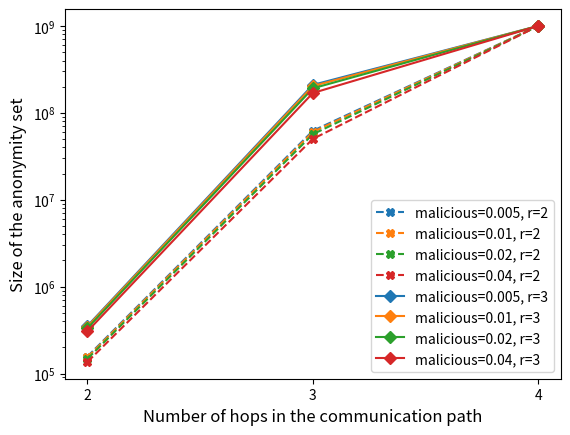

Recreate this plot in Python. (Note: this script raises an exception after producing the figure.)
import numpy as np
import matplotlib.pyplot as plt
import math

k_vals = [2,3,4] #number of hops in the communication path
r = [1,2,3] #number of copies sent
c_vals = [0.005, 0.01, 0.02, 0.04] #fractions of malicious users who collude with the aggregator
f = 0.005


def anon_set(c,r,f,k):
    t = (1-c)*r/f
    result = 0
    if k==2:
        result = ((1-c)**k) * (t**k) + (k*c*(1-c)) * (t**(k-1)) + (c**k) * (t**(k-2))
    if k == 3:
        result = ((1-c)**k) * (t**k) + ((k*c*(1-c))**(k-1)) * (t**(k-1)) + (k*(c**(k-1))*(1-c)*(t**(k-2))) + (c**k)*(t**(k-3))
    if k == 4:
        result = ((1-c)**k) * (t**k) + ((k*c*(1-c))**(k-1)) * (t**(k-1)) + (k**2)*(c**(k-2))*((1-c)**(k-2))*(t**(k-2)) + (k*(c**(k-1))*(1-c)*(t**(k-3))) + (c**k)*(t**(k-4))

    return min(result, 1e9)



# print(anon_set(0.01,2,0.01,4))

plot_1 = [anon_set(0.005,2,f,k) for k in k_vals]
plot_2 = [anon_set(0.01,2,f,k) for k in k_vals]
plot_3 = [anon_set(0.02,2,f,k) for k in k_vals]
plot_4 = [anon_set(0.04,2,f,k) for k in k_vals]

plot_5 = [anon_set(0.005,3,f,k) for k in k_vals]
plot_6 = [anon_set(0.01,3,f,k) for k in k_vals]
plot_7 = [anon_set(0.02,3,f,k) for k in k_vals]
plot_8 = [anon_set(0.04,3,f,k) for k in k_vals]


plt.plot(k_vals, plot_1, '--', label = "malicious=0.005, r=2", color='tab:blue', marker="X")
plt.plot(k_vals, plot_2, '--', label = "malicious=0.01, r=2", color='tab:orange', marker="X")
plt.plot(k_vals, plot_3, '--', label = "malicious=0.02, r=2", color='tab:green', marker="X")
plt.plot(k_vals, plot_4, '--', label = "malicious=0.04, r=2", color='tab:red', marker="X")

plt.plot(k_vals, plot_5, label = "malicious=0.005, r=3", color='tab:blue', marker="D")
plt.plot(k_vals, plot_6, label = "malicious=0.01, r=3", color='tab:orange', marker="D")
plt.plot(k_vals, plot_7, label = "malicious=0.02, r=3", color='tab:green', marker="D")
plt.plot(k_vals, plot_8,  label = "malicious=0.04, r=3", color='tab:red', marker="D")


plt.yscale('log')
plt.xticks([2,3,4])

plt.xlabel('Number of hops in the communication path', fontsize='large')
plt.ylabel('Size of the anonymity set', fontsize='large')
#plt.title('Size of the anonymity set')
plt.legend()

plt.savefig('../graphs/users/Anonymity_set.pdf', format='pdf')
